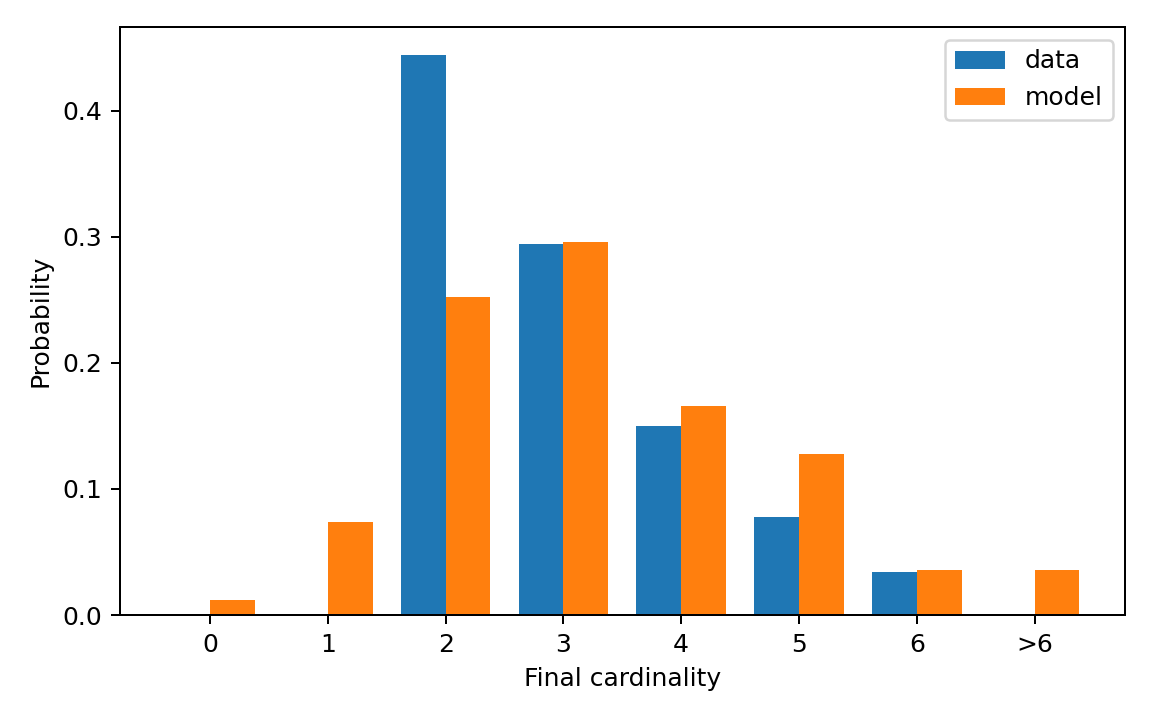

The table this chart was drawn from, first rows:
cardinality, cardinality_label, reference_probability, generated_probability
0, 0, 0.0, 0.012
1, 1, 0.0, 0.074
2, 2, 0.444, 0.252
3, 3, 0.294, 0.296
4, 4, 0.15, 0.166
5, 5, 0.078, 0.128
6, 6, 0.034, 0.036
7, >6, 0.0, 0.036
